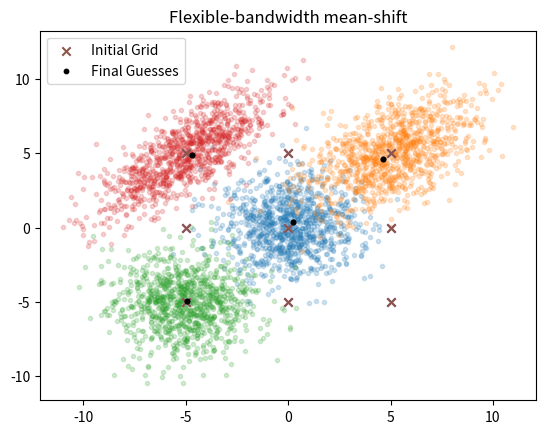

The matplotlib source for this figure:
import matplotlib.pyplot as plt 
import numpy as np

mu1 = [0,0]
cov1 = [[3,0],[0,3]]

mu2 = [5,5]
cov2 = [[4,2],[2,4]]

mu3 = [-5,-5]
cov3 = [[3,0], [0,3]]

mu4 = [-5, 5]
cov4 = [[4,3], [3,4]]

np.random.seed(42)

x = np.random.multivariate_normal(mu1, cov1, 1000)
y = np.random.multivariate_normal(mu2,cov2, 1000)
z = np.random.multivariate_normal(mu3,cov3, 1000)
w = np.random.multivariate_normal(mu4,cov4,1000)

fig = plt.figure(1)
plt.scatter(x[:,0], x[:,1], alpha=0.2, marker='.')
plt.scatter(y[:,0], y[:,1], alpha=0.2, marker='.')
plt.scatter(z[:,0], z[:,1], alpha=0.2, marker='.')
plt.scatter(w[:,0], w[:,1], alpha=0.2, marker='.')


h = 2.0 			#Select your bandwidth, this is done by hand!
X = np.concatenate((x,y,z,w), axis=0)			#your data is given
N_x = X.shape[0]


def K(x):      #Mean zero Gaussian kernel
	return np.exp(-1 * np.linalg.norm(x)**2/(2 * h**2))

def distance_matrix(S):
	D = np.empty((S.shape[0],S.shape[0]))
	for i in np.arange(S.shape[0]):
		for j in np.arange(S.shape[0]):
			D[i,j]=np.linalg.norm((S[i,:]-S[j,:]), ord=2, axis=0)

	return D

def grid_generator(a,b):   
	grid_centers = []
	bandwidths = []
	for i in np.arange(1, a):
		x = i/a
		for j in np.arange(1,b):
			y = j/b
			grid_centers.append([x,y])

	return np.array(grid_centers)

grid  = grid_generator(4,4)
grid = 20 * grid - np.array([10,10])
plt.scatter(grid[:,0],grid[:,1], marker='x')
initial_grid = plt.scatter(grid[:,0],grid[:,1], marker='x')

def kernel_mean(s): #X is the set of data, s is the sample mean. This implementation is atrocious(!)
	x = np.zeros(s.shape)
	y = 0
	L = X-s
	for i in np.arange(N_x):
		x+= K(L[i,:])*X[i,:]
	for i in np.arange(N_x):
		y+=K(L[i,:])
	return x/y

def mean_shift_cluster(G, epsilon):				#G is an array of your initial cluster centers, epsilon is stopping threshold
	done = False
	nit = 0
	N_G = G.shape[0]
	while done == False:
		nit +=1 
		new_centers = np.empty(G.shape)
		for i in np.arange(N_G):
			new_centers[i,:] = kernel_mean(G[i,:])
		changes = np.sum(np.linalg.norm((new_centers - G), ord=2, axis=1))
		G = np.copy(new_centers)
		done = (changes <= epsilon) or (nit >= 25)
		print("Mean-shift iteration " + str(nit) + " completed, " + "global change was: " + str(changes))
	return G

def remove_redundant(S, epsilon):
	D = distance_matrix(S)
	indices = []
	for i in np.arange(D.shape[0]):
		for j in np.arange(i+1,D.shape[1]):
			if D[i,j] < epsilon:
				indices.append(j)
	if S.ndim == 1:
		S_new = np.delete(S, indices)
	else:
		S_new = np.delete(S, indices, axis=0)
	return S_new


S = mean_shift_cluster(grid, 10**(-1))
S = remove_redundant(S,5**(-1))


plt.scatter(S[:,0], S[:,1], color='k', s=10)
final_guess = plt.scatter(S[:,0], S[:,1], color='k', s=10)
plt.title('Flexible-bandwidth mean-shift')
plt.legend(handles=[initial_grid,final_guess], labels=['Initial Grid', 'Final Guesses'])
plt.show()
fig.savefig('Mean_shift.png')


